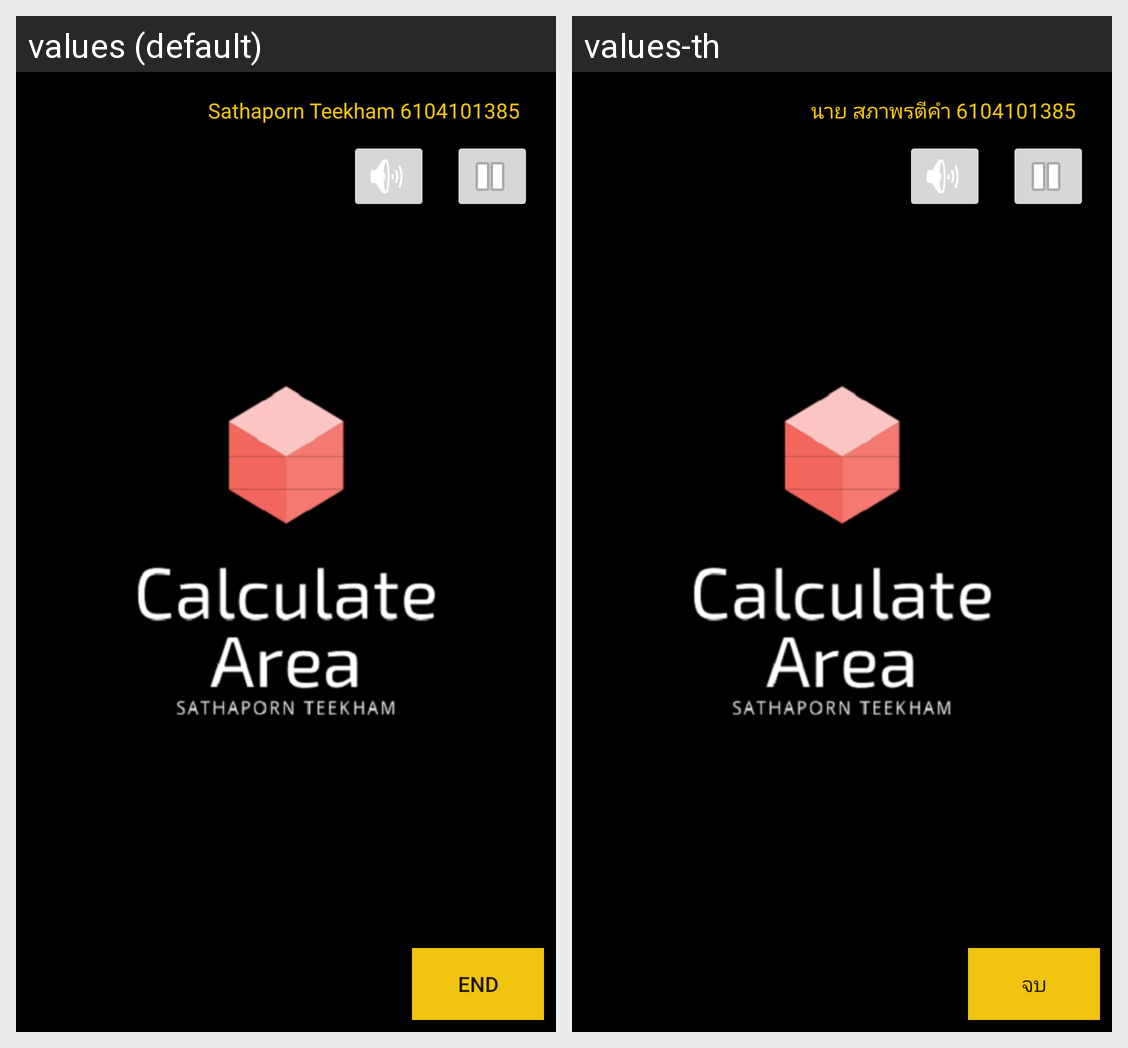

The Android screen above is rendered under two locales of the same app. Produce the string resources it draws, with the default and per-locale values.
Android screen res/layout/activity_main.xml rendered under 2 locales, left to right: values (default), values-th. Device: Nexus 5 (rendered at 1080×1920; each locale shown at half size, 540×960, under a caption strip naming it); theme Theme.CalculateArea.
Strings drawn on this screen, with the default value and each locale's value (text and hints the layout hard-codes, and strings that could not be matched under every locale, appear in the picture but are not listed):

name
  values: Sathaporn Teekham 6104101385
  values-th: นาย สภาพรตีคำ 6104101385

End
  values: END
  values-th: จบ
